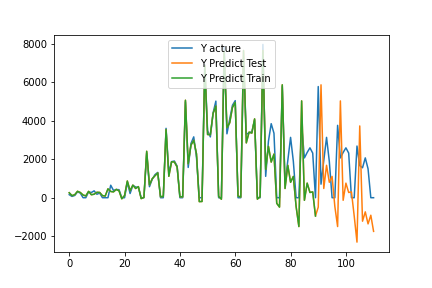

Source data for this figure (header and first rows):
, pred, act
0, 257.1, 159.0
1, 109.1, 67.0
2, 155.3, 118.0
3, 333.3, 302.0
4, 271.1, 243.0
5, 139.6, 0.0
6, 94, 0.0
7, 330.1, 301.0
8, 153.6, 270.0
9, 181.9, 356.0
10, 281.6, 180.0
11, 273.8, 242.0
12, 109.7, 0.0
13, 85.21, 0.0
14, 460.5, 0.0
15, 323.2, 649.0
16, 303, 379.0
17, 430, 427.0
18, 360.9, 416.0
19, -56.64, 0.0
20, 113.4, 0.0
21, 868, 796.0
22, 364.4, 219.0
23, 653.7, 641.0
24, 479.9, 557.0
25, 577.7, 534.0
26, -46.9, 0.0
27, 15.49, 0.0
28, 2415, 2326
29, 663.8, 573.0
30, 985.5, 961.0
31, 1143, 1199
32, 1288, 1317
33, 49.07, 0.0
34, 69.05, 0.0
35, 3544, 3608
36, 1113, 1291
37, 1872, 1875
38, 1858, 1908
39, 1597, 1643
40, 54.68, 0.0
41, 45.29, 0.0
42, 5069, 4991
43, 1764, 1574
44, 2734, 2821
45, 2984, 3164
46, 2279, 2094
47, -202.9, 0.0
48, -196.7, 0.0
49, 6867, 6912
50, 3287, 3488
51, 3279, 3163
52, 4389, 4412
53, 4766, 5023
54, 70.24, 0.0
55, -78.24, 0.0
56, 7613, 7839
57, 3646, 3323
58, 3893, 4085
59, 4697, 4807
... 51 more rows
